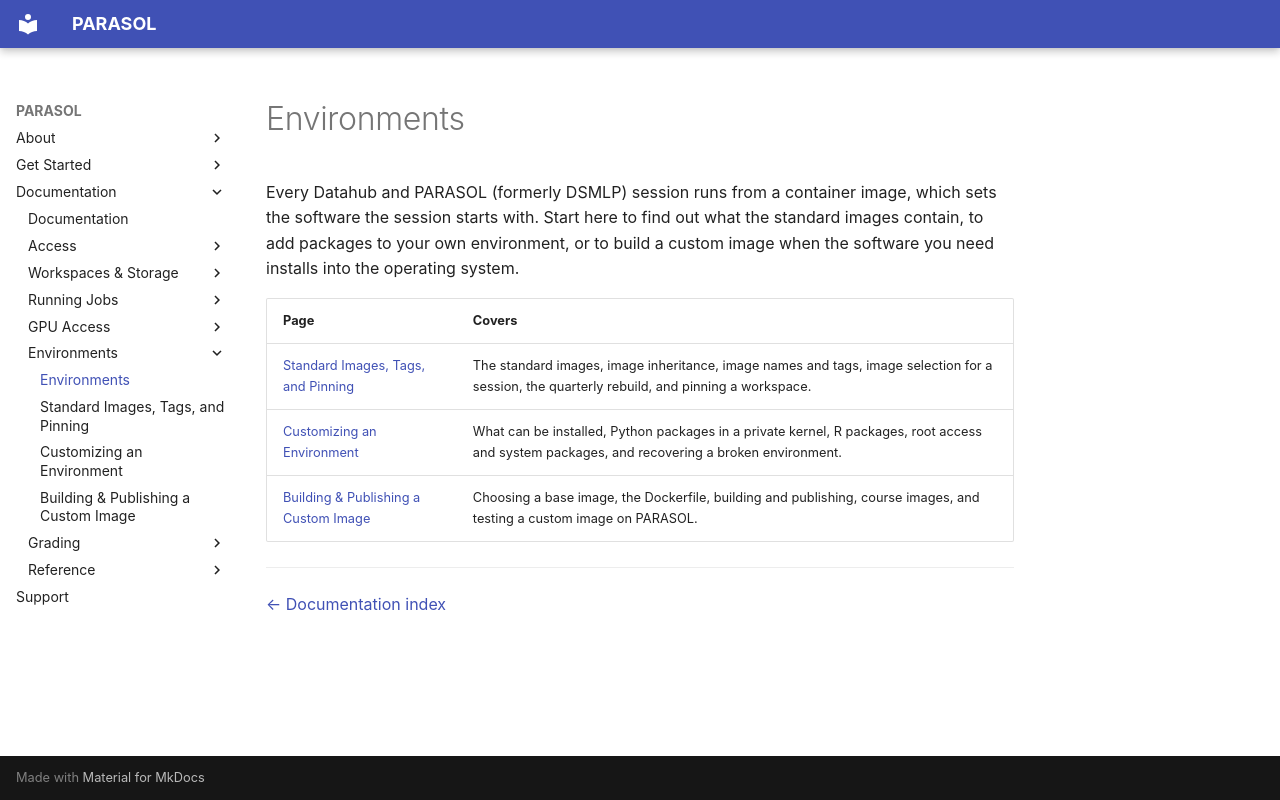

repository: ucsd-ets/parasol-docs-preview2 · page: environments/index.html · generator: mkdocs

# Environments

Every Datahub and PARASOL (formerly DSMLP) session runs from a container image, which sets the
software the session starts with. Start here to find out what the standard
images contain, to add packages to your own environment, or to build a custom
image when the software you need installs into the operating system.

| Page | Covers |
|---|---|
| [Standard Images, Tags, and Pinning](standard-images.md) | The standard images, image inheritance, image names and tags, image selection for a session, the quarterly rebuild, and pinning a workspace. |
| [Customizing an Environment](customizing-your-environment.md) | What can be installed, Python packages in a private kernel, R packages, root access and system packages, and recovering a broken environment. |
| [Building & Publishing a Custom Image](building-a-custom-image.md) | Choosing a base image, the Dockerfile, building and publishing, course images, and testing a custom image on PARASOL. |

---

[← Documentation index](../README.md)
